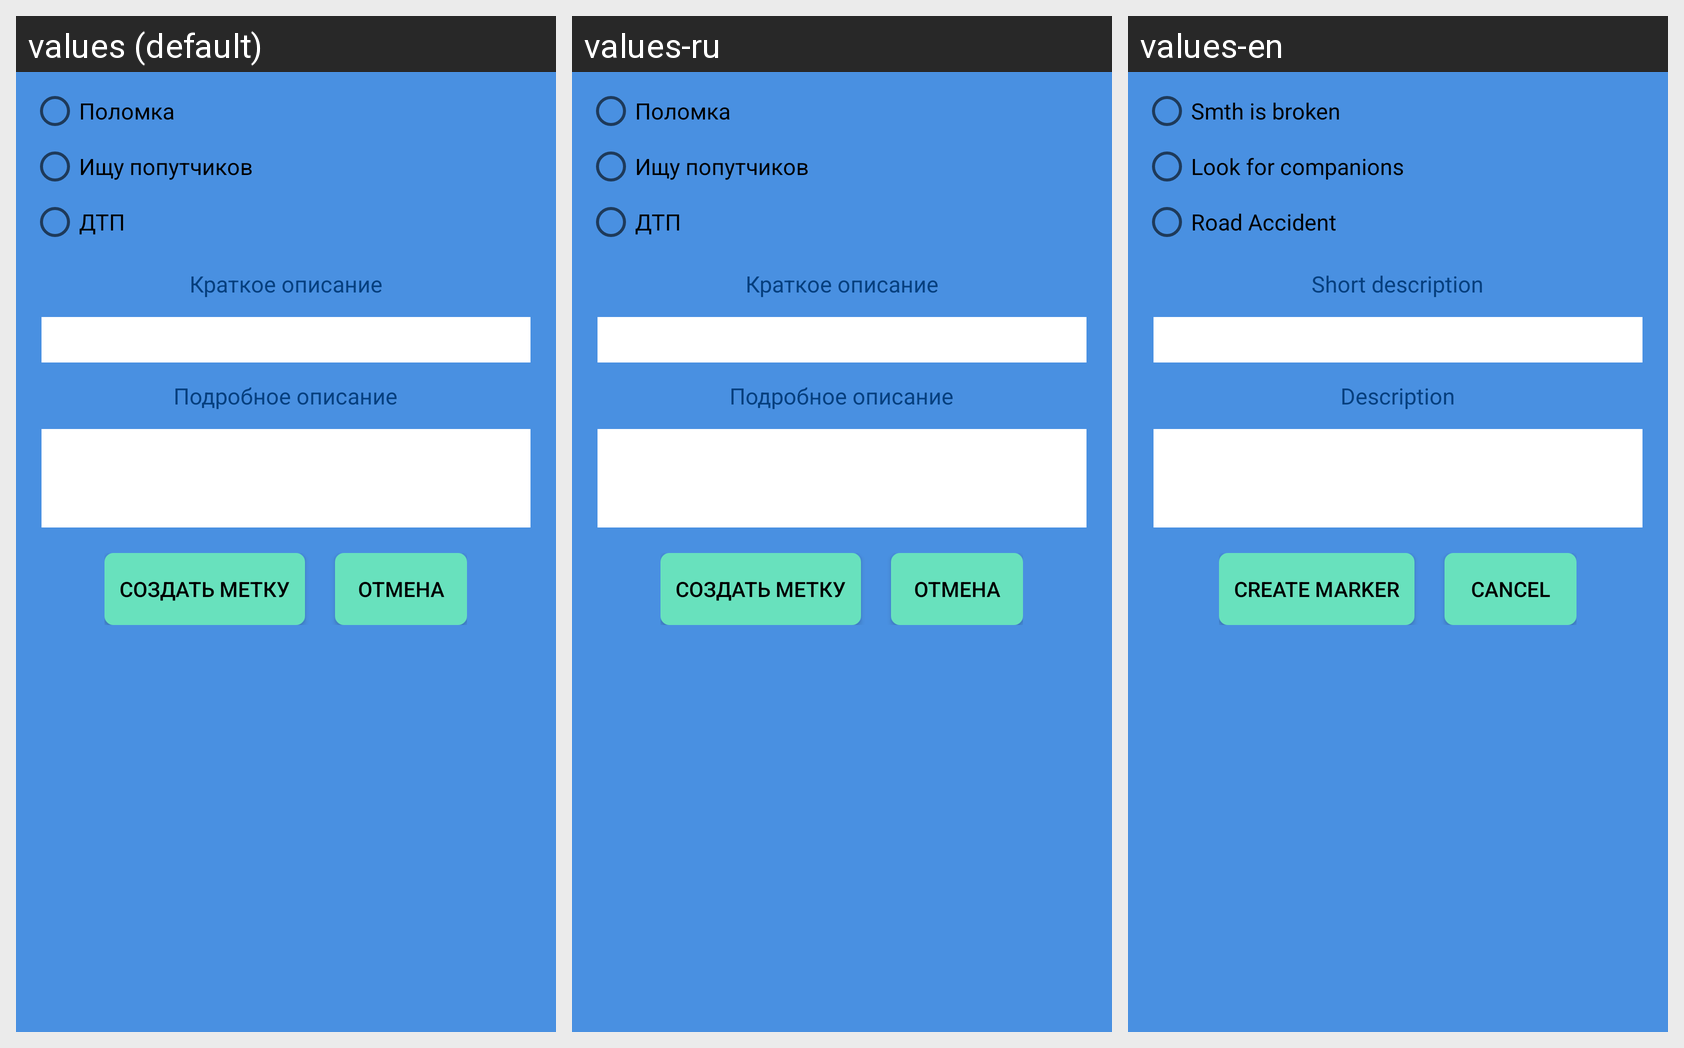

Here is an Android app screen in its default locale and in the app's own translations. Write out the translated-string differences for the strings that appear on this screen.
Android screen res/layout/modal_add_marker_r.xml rendered under 3 locales, left to right: values (default), values-ru, values-en. Device: Nexus 5 (rendered at 1080×1920; each locale shown at half size, 540×960, under a caption strip naming it); theme AppTheme.
Strings drawn on this screen, with the default value and each locale's value (text and hints the layout hard-codes, and strings that could not be matched under every locale, appear in the picture but are not listed):

shortdesc
  values: Краткое описание
  values-ru: Краткое описание
  values-en: Short description

longdesc
  values: Подробное описание
  values-ru: Подробное описание
  values-en: Description

createMarker
  values: Создать метку
  values-ru: Создать метку
  values-en: Create Marker

Cancel
  values: Отмена
  values-ru: Отмена
  values-en: Cancel

TMarker_corrupt
  values: Поломка
  values-ru: Поломка
  values-en: Smth is broken

TMarker_lookfriends
  values: Ищу попутчиков
  values-ru: Ищу попутчиков
  values-en: Look for companions

TMarker_accident
  values: ДТП
  values-ru: ДТП
  values-en: Road Accident
